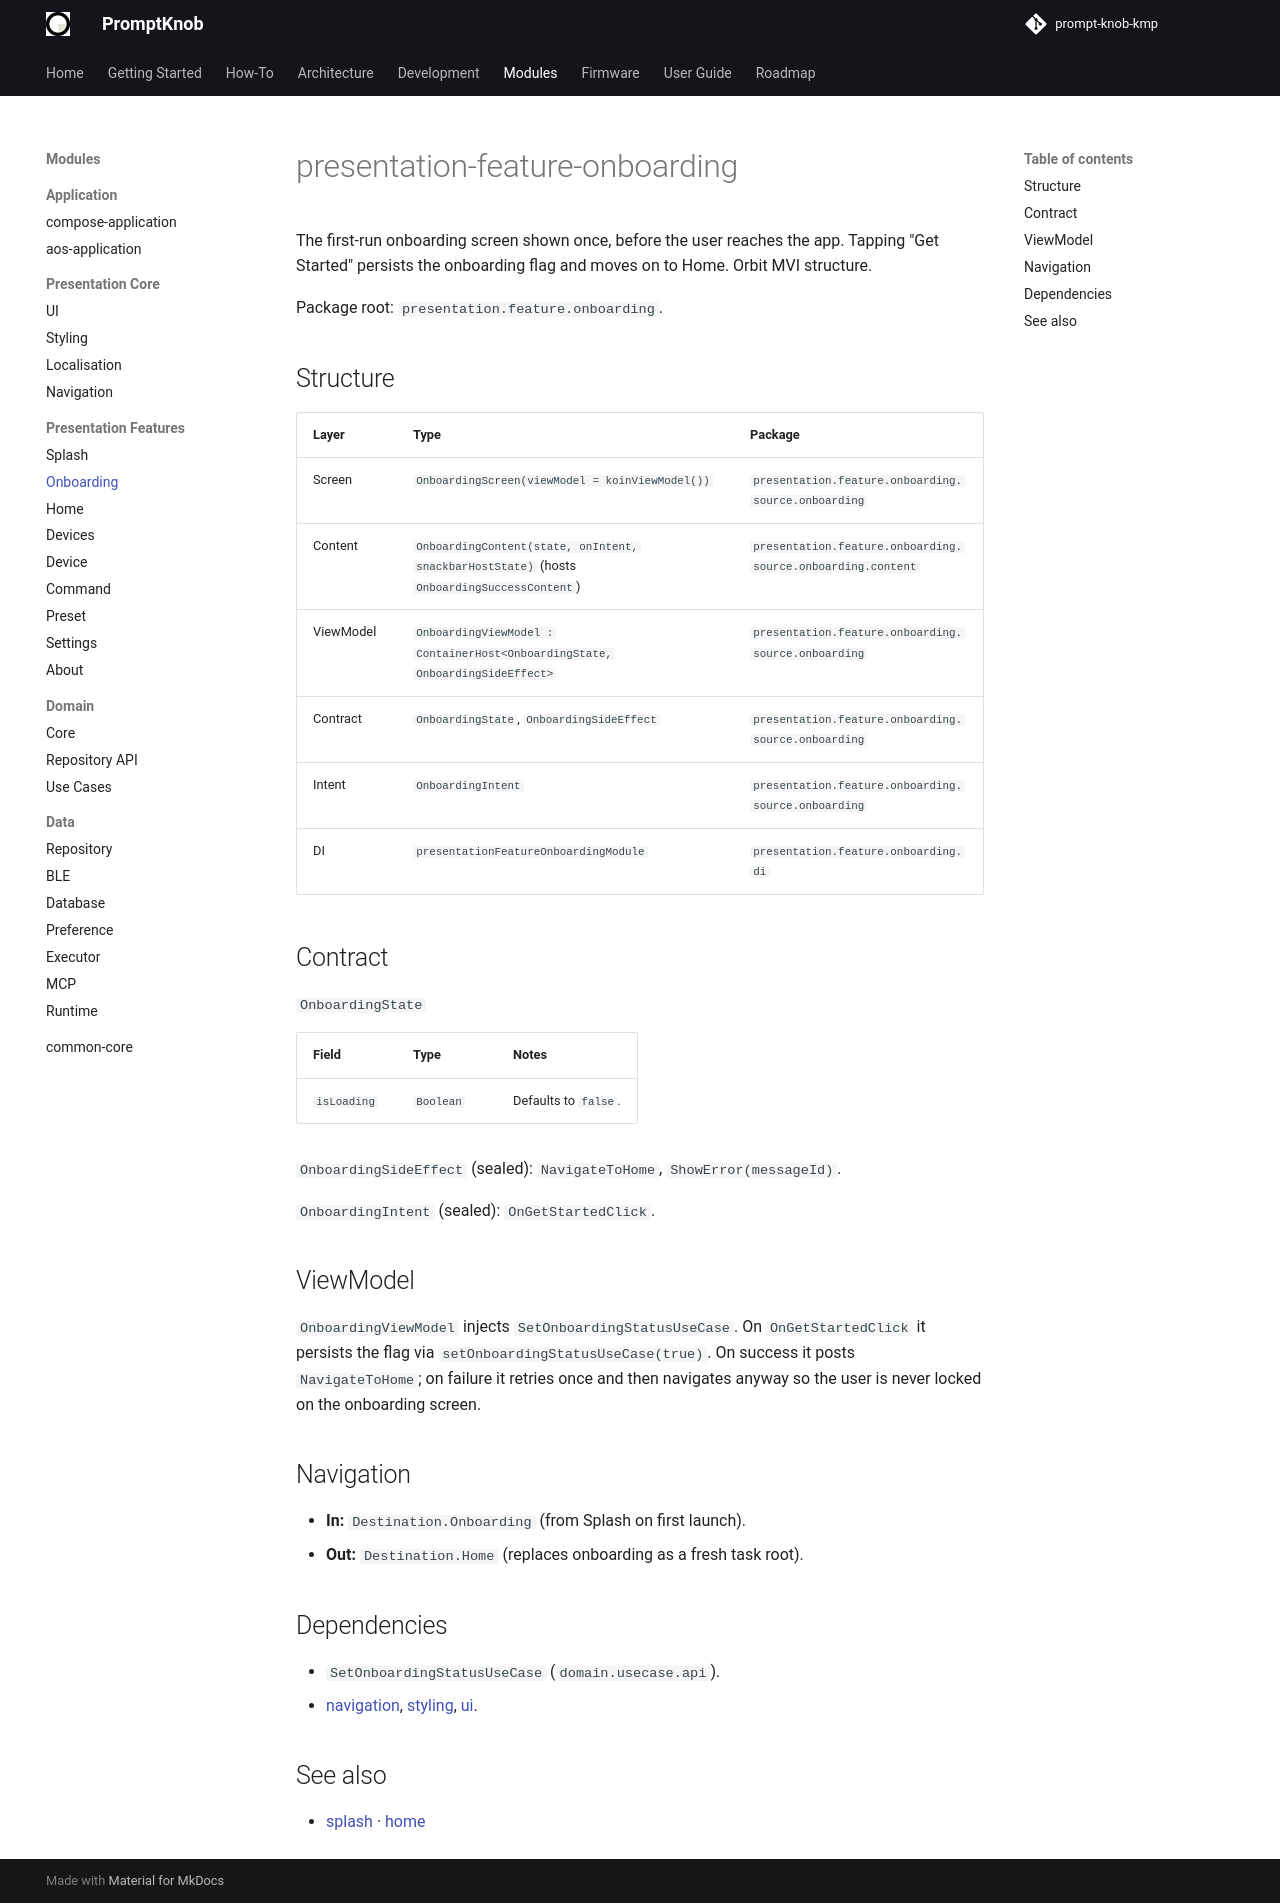

repository: andrew-malitchuk/prompt-knob-kmp · page: modules/presentation/features/onboarding/index.html · generator: mkdocs

# presentation-feature-onboarding

The first-run onboarding screen shown once, before the user reaches the app. Tapping "Get Started" persists the onboarding flag and moves on to Home. Orbit MVI structure.

Package root: `presentation.feature.onboarding`.

## Structure

| Layer | Type | Package |
|-------|------|---------|
| Screen | `OnboardingScreen(viewModel = koinViewModel())` | `presentation.feature.onboarding.source.onboarding` |
| Content | `OnboardingContent(state, onIntent, snackbarHostState)` (hosts `OnboardingSuccessContent`) | `presentation.feature.onboarding.source.onboarding.content` |
| ViewModel | `OnboardingViewModel : ContainerHost<OnboardingState, OnboardingSideEffect>` | `presentation.feature.onboarding.source.onboarding` |
| Contract | `OnboardingState`, `OnboardingSideEffect` | `presentation.feature.onboarding.source.onboarding` |
| Intent | `OnboardingIntent` | `presentation.feature.onboarding.source.onboarding` |
| DI | `presentationFeatureOnboardingModule` | `presentation.feature.onboarding.di` |

## Contract

`OnboardingState`

| Field | Type | Notes |
|-------|------|-------|
| `isLoading` | `Boolean` | Defaults to `false`. |

`OnboardingSideEffect` (sealed): `NavigateToHome`, `ShowError(messageId)`.

`OnboardingIntent` (sealed): `OnGetStartedClick`.

## ViewModel

`OnboardingViewModel` injects `SetOnboardingStatusUseCase`. On `OnGetStartedClick` it persists the flag via `setOnboardingStatusUseCase(true)`. On success it posts `NavigateToHome`; on failure it retries once and then navigates anyway so the user is never locked on the onboarding screen.

## Navigation

- **In:** `Destination.Onboarding` (from Splash on first launch).
- **Out:** `Destination.Home` (replaces onboarding as a fresh task root).

## Dependencies

- `SetOnboardingStatusUseCase` (`domain.usecase.api`).
- [navigation](../core/navigation.md), [styling](../core/styling.md), [ui](../core/ui.md).

## See also

- [splash](splash.md) · [home](home.md)
